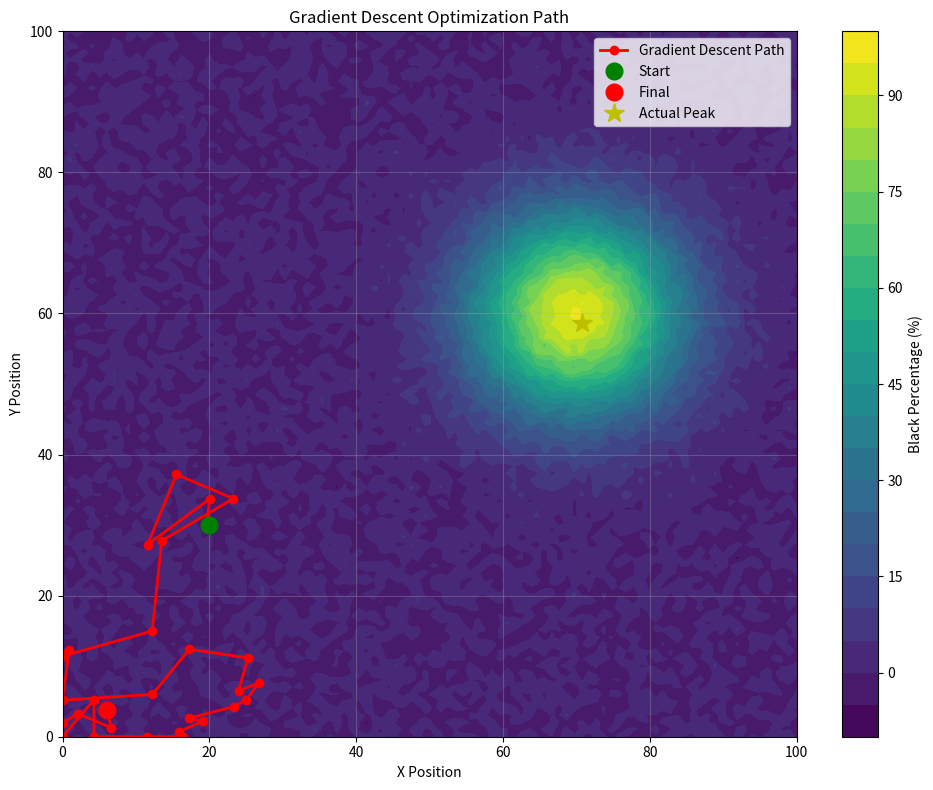

Recreate this plot in Python.
"""
Simple example demonstrating gradient descent for circle optimization
This shows how gradient descent "walks uphill" to find the maximum
"""
import numpy as np
import matplotlib.pyplot as plt

def create_test_landscape():
    """Create a 2D function that represents black percentage landscape"""
    x = np.linspace(0, 100, 100)
    y = np.linspace(0, 100, 100)
    X, Y = np.meshgrid(x, y)
    
    # Create a function with a peak (simulating black percentage)
    # Peak at (70, 60) with value 95%
    peak_x, peak_y = 70, 60
    Z = 95 * np.exp(-((X - peak_x)**2 + (Y - peak_y)**2) / 200)
    Z += np.random.randn(100, 100) * 2  # Add some noise
    
    return X, Y, Z

def calculate_gradient_numerical(Z, x_idx, y_idx, step=1):
    """Calculate gradient at position (x_idx, y_idx)"""
    h, w = Z.shape
    
    # Current value
    current = Z[y_idx, x_idx]
    
    # Partial derivative in x direction
    if x_idx + step < w:
        right = Z[y_idx, x_idx + step]
        grad_x = (right - current) / step
    else:
        grad_x = 0
    
    # Partial derivative in y direction
    if y_idx + step < h:
        up = Z[y_idx + step, x_idx]
        grad_y = (up - current) / step
    else:
        grad_y = 0
    
    return np.array([grad_x, grad_y])

def gradient_descent_path(Z, start_x, start_y, learning_rate=2.0, max_iterations=30):
    """Follow gradient descent path"""
    path = [(start_x, start_y)]
    current_x, current_y = start_x, start_y
    
    for i in range(max_iterations):
        # Convert to indices
        x_idx = int(np.clip(current_x, 0, Z.shape[1] - 1))
        y_idx = int(np.clip(current_y, 0, Z.shape[0] - 1))
        
        # Calculate gradient
        gradient = calculate_gradient_numerical(Z, x_idx, y_idx)
        magnitude = np.sqrt(gradient[0]**2 + gradient[1]**2)
        
        # If gradient is very small, we've converged
        if magnitude < 0.1:
            print(f"Converged at iteration {i}")
            break
        
        # Move in direction of gradient (uphill)
        current_x += learning_rate * gradient[0]
        current_y += learning_rate * gradient[1]
        
        # Keep in bounds
        current_x = np.clip(current_x, 0, Z.shape[1] - 1)
        current_y = np.clip(current_y, 0, Z.shape[0] - 1)
        
        path.append((current_x, current_y))
        
        # Print progress
        value = Z[y_idx, x_idx]
        print(f"Iteration {i+1}: Position ({current_x:.1f}, {current_y:.1f}), "
              f"Value: {value:.1f}%, Gradient magnitude: {magnitude:.2f}")
    
    return path

# Create test landscape
print("Creating test landscape (black percentage as function of position)...")
X, Y, Z = create_test_landscape()

# Find actual peak
peak_idx = np.unravel_index(np.argmax(Z), Z.shape)
peak_x, peak_y = X[0, peak_idx[1]], Y[peak_idx[0], 0]
print(f"Actual peak at: ({peak_x:.1f}, {peak_y:.1f}), Value: {Z[peak_idx]:.1f}%")

# Start gradient descent from a random point
start_x, start_y = 20, 30
print(f"\nStarting gradient descent from: ({start_x}, {start_y})")
print("="*60)

path = gradient_descent_path(Z, start_x, start_y)

# Final position
final_x, final_y = path[-1]
final_idx = (int(final_y), int(final_x))
final_value = Z[final_idx[0], final_idx[1]]

print("="*60)
print(f"Final position: ({final_x:.1f}, {final_y:.1f}), Value: {final_value:.1f}%")
print(f"Distance from actual peak: {np.sqrt((final_x - peak_x)**2 + (final_y - peak_y)**2):.1f} pixels")

# Visualize
print("\nCreating visualization...")
fig, ax = plt.subplots(figsize=(10, 8))

# Plot landscape
contour = ax.contourf(X, Y, Z, levels=20, cmap='viridis')
plt.colorbar(contour, ax=ax, label='Black Percentage (%)')

# Plot path
path_x, path_y = zip(*path)
ax.plot(path_x, path_y, 'r-o', linewidth=2, markersize=6, label='Gradient Descent Path')
ax.plot(start_x, start_y, 'go', markersize=12, label='Start')
ax.plot(final_x, final_y, 'ro', markersize=12, label='Final')
ax.plot(peak_x, peak_y, 'y*', markersize=15, label='Actual Peak')

ax.set_xlabel('X Position')
ax.set_ylabel('Y Position')
ax.set_title('Gradient Descent Optimization Path')
ax.legend()
ax.grid(True, alpha=0.3)

plt.tight_layout()
plt.savefig('gradient_descent_path.png', dpi=150)
print("Saved visualization to: gradient_descent_path.png")
print("\nThe red line shows how gradient descent 'walks uphill' to find the peak!")
